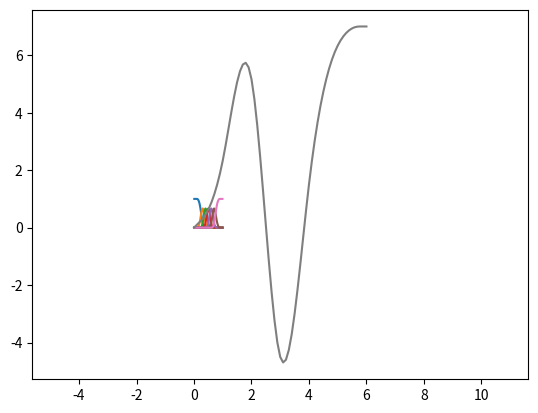

Here is the Python script that generated this plot:
import matplotlib.pyplot as plt
import numpy as np


class BSpline:
    def __init__(self, degree, knot_vector, weights, control_points):
        if len(knot_vector) != len(weights) + degree + 1:
            raise Exception('m != n + p + 1')
        if len(control_points) != len(weights):
            raise Exception('Length of weights must be equal to length of control points vector!')
        self.degree = degree
        self.knot_vector = np.array(knot_vector)
        self.weights = np.array(weights)
        self.control_points = np.array(control_points)
        for p in self.control_points:
            p = np.array(p)

    def b_spline_basis_function(self, i, p, u):
        res = 0
        if p == 0:
            return 1 if self.knot_vector[i] <= u < self.knot_vector[i + 1] else 0
        if self.knot_vector[i + p] - self.knot_vector[i] != 0:
            res += (u - self.knot_vector[i]) / (
                    self.knot_vector[i + p] - self.knot_vector[i]) * self.b_spline_basis_function(i, p - 1, u)
        if self.knot_vector[i + p + 1] - self.knot_vector[i + 1] != 0:
            res += (self.knot_vector[i + p + 1] - u) / (
                    self.knot_vector[i + p + 1] - self.knot_vector[i + 1]) * self.b_spline_basis_function(i + 1,
                                                                                                          p - 1, u)
        return res

    def nurbs_basis_function(self, i, u):
        return (self.b_spline_basis_function(i, self.degree, u) * self.weights[i]) / \
               sum([self.b_spline_basis_function(j, self.degree, u) * self.weights[j] for j in
                    range(len(self.weights))])

    def nurbs_curve(self, u):
        return np.sum([self.nurbs_basis_function(i, u) * self.control_points[i] for i in range(len(self.weights))],axis=0)

    def plot(self):
        x = np.arange(0, 1, step=0.01)
        y = [[self.nurbs_basis_function(i, x_) for x_ in x] for i in range(len(self.weights))]
        for y_ in y:
            plt.plot(x, y_)
        plt.show()
        points = [self.nurbs_curve(x_) for x_ in x]
        x = []
        y = []
        for point in points:
            x.append(point[0])
            y.append(point[1])
        plt.plot(x, y)
        plt.axis('equal')
        plt.show()


if __name__ == '__main__':
    points = [
        [0, 0],
        [1, 1],
        [2, 10],
        [3, -10],
        [4, 3],
        [5, 7],
        [6, 7],
    ]
    spline = BSpline(3, [0, .1, .2, .3, .4, .5, .6, .7, .8, .9, 1], [1, 1, 1, 1, 1, 1, 1], points)
    spline.plot()
